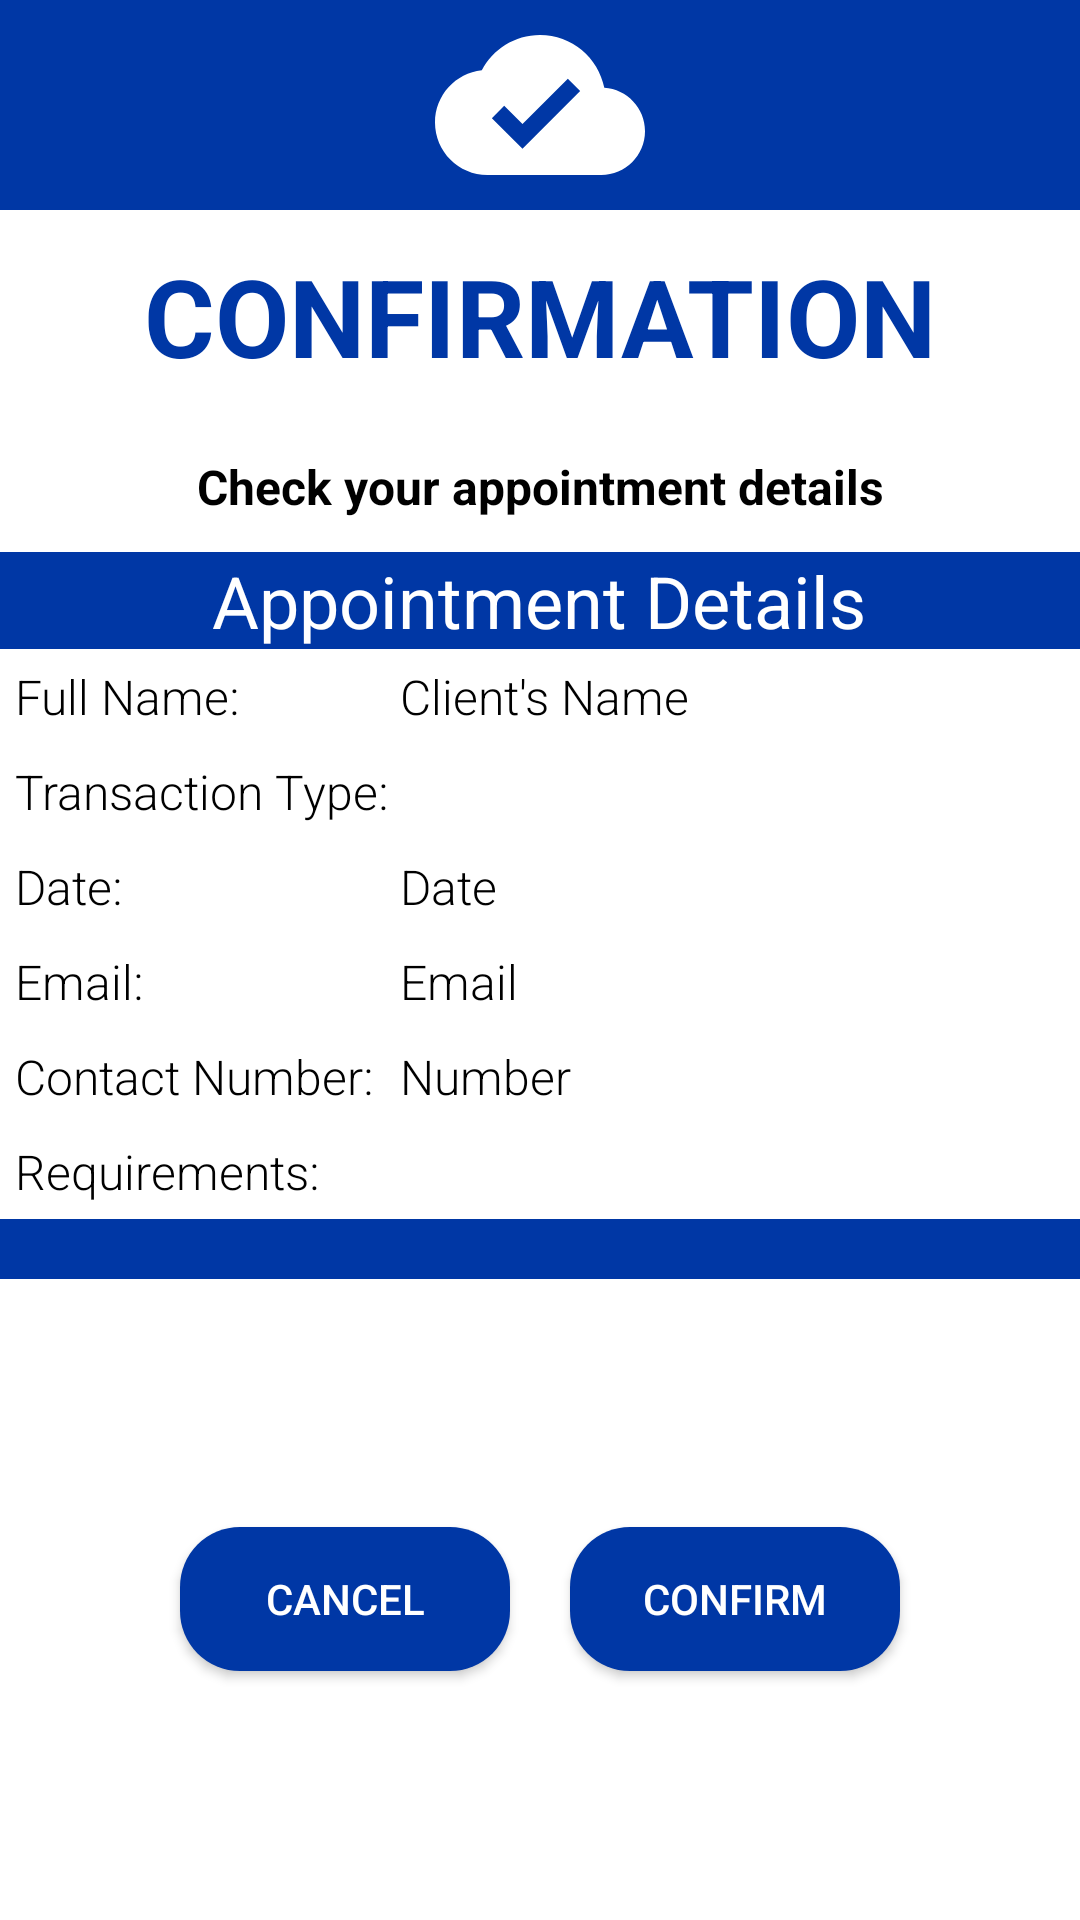

Android layout source for this screen:
<!-- AndroidManifest.xml: application theme Theme.LTOAppointment -->
<!-- res/layout/confirmation_popup.xml -->
<?xml version="1.0" encoding="utf-8"?>
<LinearLayout xmlns:android="http://schemas.android.com/apk/res/android"
    android:layout_width="380dp"
    android:layout_height="500dp"
    android:background="@color/lto_blue"
    android:orientation="vertical">

    <ImageView
        android:layout_width="match_parent"
        android:layout_height="70dp"
        android:src="@drawable/confirm_cloud" />

    <LinearLayout
        android:layout_width="match_parent"
        android:layout_height="wrap_content"
        android:background="#fff"
        android:orientation="vertical">

        <TextView
            android:layout_width="match_parent"
            android:layout_height="wrap_content"
            android:layout_margin="11dp"
            android:gravity="center"
            android:text="CONFIRMATION"
            android:textColor="@color/lto_blue"
            android:textSize="36sp"
            android:textStyle="bold" />

        <TextView
            android:layout_width="match_parent"
            android:layout_height="wrap_content"
            android:layout_margin="11dp"
            android:gravity="center"
            android:text="Check your appointment details"
            android:textColor="#000"
            android:textSize="16sp"
            android:textStyle="bold" />

    </LinearLayout>

    <TableLayout
        android:id="@+id/confirmationTBL"
        android:layout_width="match_parent"
        android:layout_height="wrap_content"
        android:layout_marginBottom="20dp"
        android:background="@color/white">

        <TableRow
            android:background="@color/lto_blue"
            android:layout_gravity="center"
            android:gravity="center">

            <TextView
                android:layout_width="277dp"
                android:layout_height="wrap_content"
                android:layout_span="2"
                android:text="Appointment Details"
                android:textColor="@color/white"
                android:textAlignment="center"
                android:textSize="24sp" />
        </TableRow>

        <TableRow
            android:layout_margin="5dp"
            android:background="@color/white">

            <TextView
                android:id="@+id/name"
                android:layout_width="wrap_content"
                android:layout_height="wrap_content"
                android:fontFamily="sans-serif-light"
                android:text="Full Name:             "
                android:textColor="#000"
                android:textSize="16sp" />

            <TextView
                android:id="@+id/fullName"
                android:layout_width="match_parent"
                android:layout_height="wrap_content"
                android:fontFamily="sans-serif-light"
                android:text="Client's Name"
                android:textColor="#000"
                android:textSize="16sp" />
        </TableRow>

        <TableRow
            android:layout_margin="5dp"
            android:background="@color/white">

            <TextView
                android:id="@+id/transaction"
                android:layout_width="wrap_content"
                android:layout_height="wrap_content"
                android:fontFamily="sans-serif-light"
                android:text="Transaction Type: "
                android:textColor="#000"
                android:textSize="16sp" />

            <TextView
                android:id="@+id/transactionType"
                android:layout_width="wrap_content"
                android:layout_height="wrap_content"
                android:fontFamily="sans-serif-light"
                android:text=""
                android:textColor="#000"
                android:textSize="16sp" />
        </TableRow>

        <TableRow
            android:layout_margin="5dp"
            android:background="@color/white">

            <TextView
                android:id="@+id/date"
                android:layout_width="wrap_content"
                android:layout_height="wrap_content"
                android:fontFamily="sans-serif-light"
                android:text="Date: "
                android:textColor="#000"
                android:textSize="16sp" />

            <TextView
                android:id="@+id/dateAppointment"
                android:layout_width="match_parent"
                android:layout_height="wrap_content"
                android:fontFamily="sans-serif-light"
                android:text="Date  "
                android:textColor="#000"
                android:textSize="16sp" />
        </TableRow>

        <TableRow
            android:layout_margin="5dp"
            android:background="@color/white">

            <TextView
                android:id="@+id/application"
                android:layout_width="wrap_content"
                android:layout_height="wrap_content"
                android:fontFamily="sans-serif-light"
                android:text="Email: "
                android:textColor="#000"
                android:textSize="16sp" />

            <TextView
                android:id="@+id/emailAdd"
                android:layout_width="match_parent"
                android:layout_height="wrap_content"
                android:fontFamily="sans-serif-light"
                android:text="Email  "
                android:textColor="#000"
                android:textSize="16sp" />
        </TableRow>

        <TableRow
            android:layout_margin="5dp"
            android:background="@color/white">

            <TextView
                android:id="@+id/number"
                android:layout_width="wrap_content"
                android:layout_height="wrap_content"
                android:fontFamily="sans-serif-light"
                android:text="Contact Number: "
                android:textColor="#000"
                android:textSize="16sp" />

            <TextView
                android:id="@+id/contactNumber"
                android:layout_width="match_parent"
                android:layout_height="wrap_content"
                android:fontFamily="sans-serif-light"
                android:text="Number  "
                android:textColor="#000"
                android:textSize="16sp" />
        </TableRow>

        <TableRow
            android:layout_margin="5dp"
            android:background="@color/white">

            <TextView
                android:id="@+id/reqs"
                android:layout_width="wrap_content"
                android:layout_height="wrap_content"
                android:fontFamily="sans-serif-light"
                android:text="Requirements: "
                android:textColor="#000"
                android:textSize="16sp" />

            <TextView
                android:id="@+id/requirements"
                android:layout_width="match_parent"
                android:layout_height="wrap_content"
                android:fontFamily="sans-serif-light"
                android:text="  "
                android:textColor="#000"
                android:textSize="16sp" />
        </TableRow>

    </TableLayout>
    <LinearLayout
        android:layout_width="match_parent"
        android:layout_height="match_parent"
        android:layout_gravity="center"
        android:gravity="center"
        android:background="@color/white"
        >

        <Button
            android:id="@+id/cancelBtn"
            android:layout_width="110dp"
            android:layout_height="wrap_content"
            android:gravity="center"
            android:layout_marginTop="10dp"
            android:layout_marginBottom="10dp"
            android:background="@drawable/input_edittext"
            android:text="CANCEL"
            android:textColor="@color/white" />

        <Button
            android:id="@+id/confirmBtn"
            android:layout_width="110dp"
            android:layout_height="wrap_content"
            android:gravity="center"
            android:layout_marginTop="10dp"
            android:layout_marginBottom="10dp"
            android:layout_marginStart="20dp"
            android:background="@drawable/input_edittext"
            android:text="CONFIRM"
            android:textColor="@color/white" />
    </LinearLayout>

</LinearLayout>
<!-- resources referenced by this layout -->
<resources>
  <color name="lto_blue">#FF0037A5</color>
  <color name="white">#FFFFFFFF</color>
  <!-- drawable confirm_cloud (drawable) -->
  <vector android:height="26dp" android:tint="#FFFFFF"
      android:viewportHeight="24" android:viewportWidth="24"
      android:width="26dp" xmlns:android="http://schemas.android.com/apk/res/android">
      <path android:fillColor="@android:color/white" android:pathData="M19.35,10.04C18.67,6.59 15.64,4 12,4 9.11,4 6.6,5.64 5.35,8.04 2.34,8.36 0,10.91 0,14c0,3.31 2.69,6 6,6h13c2.76,0 5,-2.24 5,-5 0,-2.64 -2.05,-4.78 -4.65,-4.96zM10,17l-3.5,-3.5 1.41,-1.41L10,14.17 15.18,9l1.41,1.41L10,17z"/>
  </vector>
  <!-- drawable input_edittext (drawable) -->
  <?xml version="1.0" encoding="utf-8"?>
  <shape xmlns:android="http://schemas.android.com/apk/res/android"
      android:shape="rectangle">
      <solid android:color="#FF0037A5"/>
      <corners android:radius="20dp"/>
  </shape>
  <style name="Theme.LTOAppointment" parent="Theme.AppCompat.DayNight.NoActionBar">
          
          <item name="colorPrimary">@color/purple_500</item>
          <item name="colorPrimaryVariant">@color/purple_700</item>
          <item name="colorOnPrimary">@color/white</item>
          
          <item name="colorSecondary">@color/teal_200</item>
          <item name="colorSecondaryVariant">@color/teal_700</item>
          <item name="colorOnSecondary">@color/black</item>
          
          <item name="android:statusBarColor">?attr/colorPrimaryVariant</item>
          
      </style>
  <color name="purple_500">#FF6200EE</color>
  <color name="purple_700">#FF3700B3</color>
  <color name="teal_200">#FF03DAC5</color>
  <color name="teal_700">#FF018786</color>
  <color name="black">#FF000000</color>
</resources>
